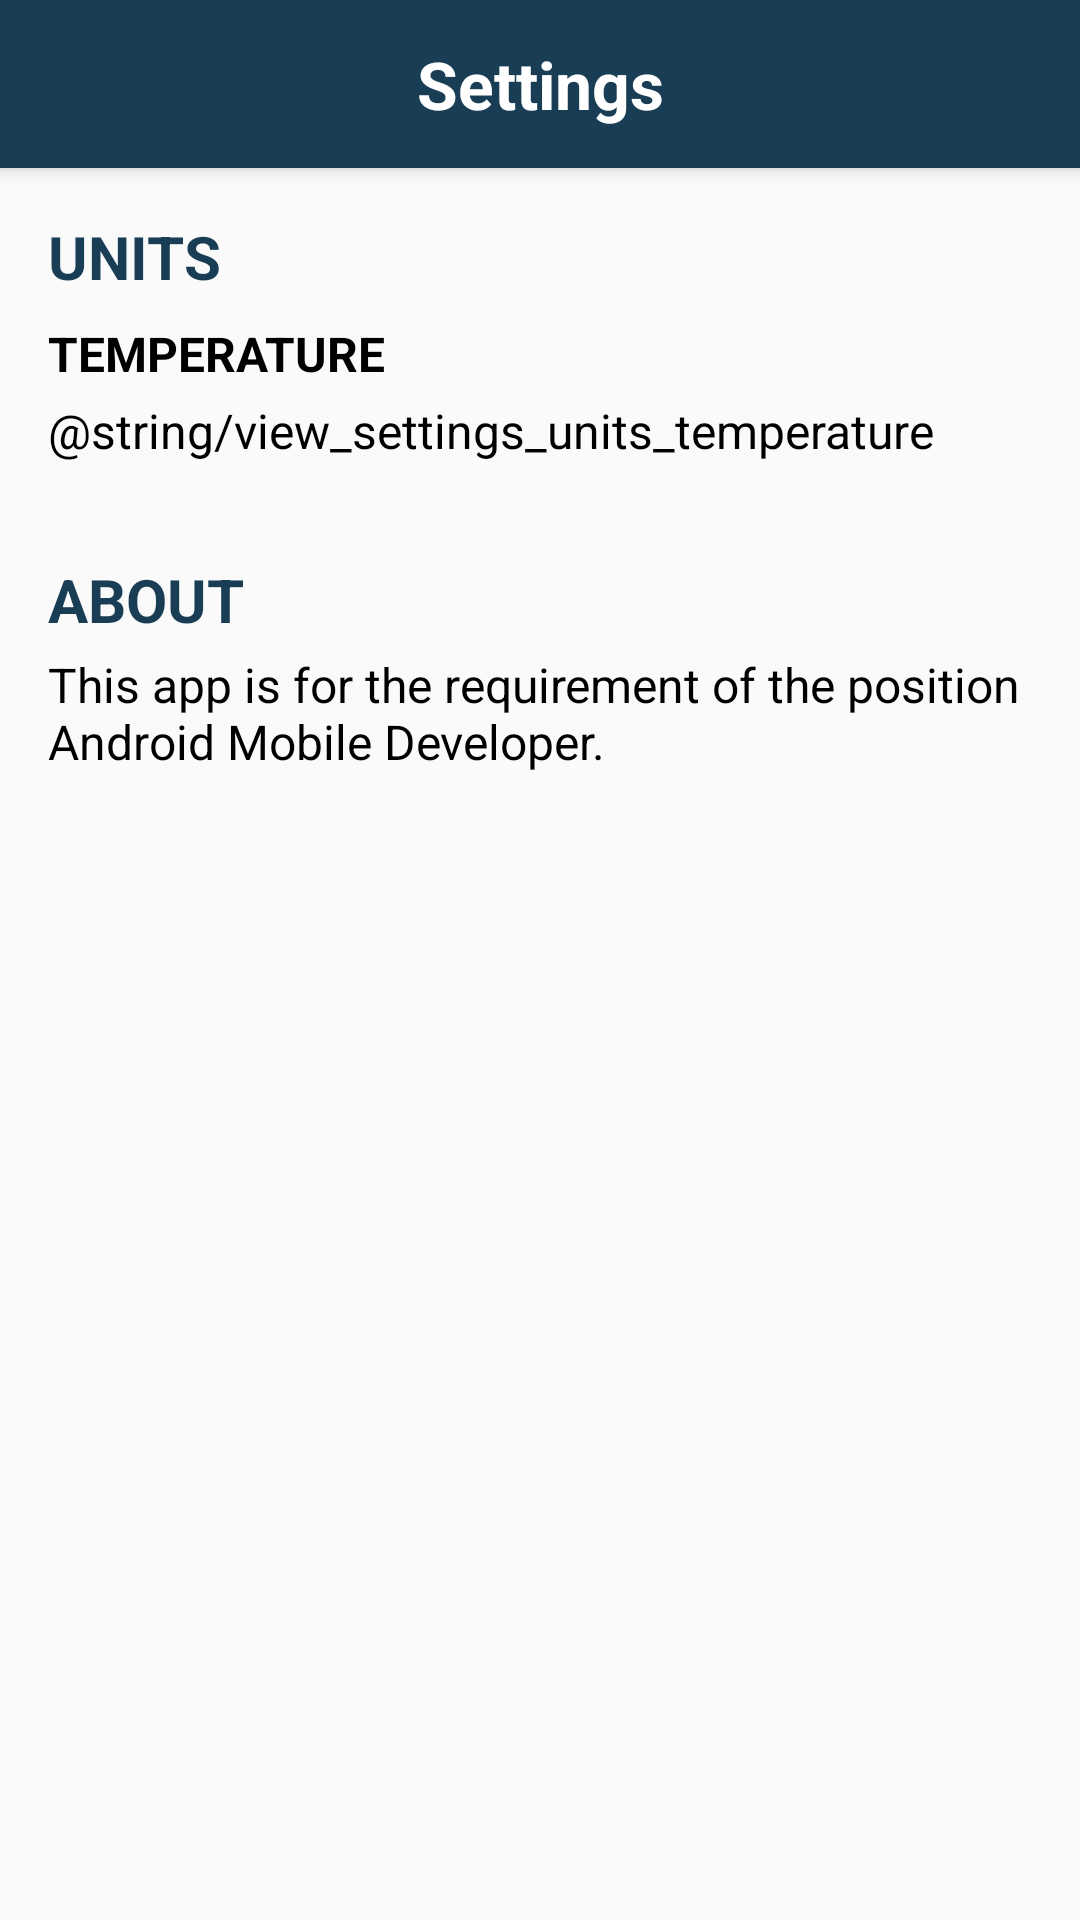

The Android layout XML behind this screen, and the referenced resources:
<!-- AndroidManifest.xml: application theme AppTheme -->
<!-- res/layout/activity_settings.xml -->
<?xml version="1.0" encoding="utf-8"?>
<androidx.coordinatorlayout.widget.CoordinatorLayout xmlns:android="http://schemas.android.com/apk/res/android"
    xmlns:app="http://schemas.android.com/apk/res-auto"
    xmlns:tools="http://schemas.android.com/tools"
    android:layout_width="match_parent"
    android:layout_height="match_parent"
    android:orientation="vertical"
    tools:context=".views.activities.SettingsActivity">

    <com.google.android.material.appbar.AppBarLayout
        android:layout_width="match_parent"
        android:layout_height="wrap_content">

        <androidx.appcompat.widget.Toolbar
            android:id="@+id/toolbar_settings"
            android:layout_width="match_parent"
            android:layout_height="?actionBarSize"
            app:popupTheme="@style/ThemeOverlay.AppCompat.Light">

            <TextView
                android:layout_width="wrap_content"
                android:layout_height="wrap_content"
                android:layout_gravity="center_horizontal"
                android:text="@string/view_settings_title"
                style="@style/TextAppearance.Header"/>
        </androidx.appcompat.widget.Toolbar>
    </com.google.android.material.appbar.AppBarLayout>

    <include layout="@layout/content_settings"/>
</androidx.coordinatorlayout.widget.CoordinatorLayout>
<!-- res/layout/content_settings.xml (included above) -->
<?xml version="1.0" encoding="utf-8"?>
<LinearLayout xmlns:android="http://schemas.android.com/apk/res/android"
    xmlns:app="http://schemas.android.com/apk/res-auto"
    xmlns:tools="http://schemas.android.com/tools"
    android:layout_width="match_parent"
    android:layout_height="match_parent"
    android:orientation="vertical"
    app:layout_behavior="@string/appbar_scrolling_view_behavior"
    tools:showIn="@layout/activity_settings"
    tools:context=".views.activities.SettingsActivity">

    <TextView
        android:layout_width="match_parent"
        android:layout_height="wrap_content"
        android:layout_marginTop="@dimen/view_margin_medium"
        android:layout_marginStart="@dimen/view_margin_medium"
        android:layout_marginEnd="@dimen/view_margin_medium"
        android:text="@string/view_settings_units"
        android:textAllCaps="true"
        style="@style/TextAppearance.ContentTitle.Primary"/>

    <LinearLayout
        android:layout_width="match_parent"
        android:layout_height="wrap_content"
        android:layout_marginStart="@dimen/view_margin_medium"
        android:layout_marginEnd="@dimen/view_margin_medium"
        android:orientation="vertical">

        <TextView
            android:layout_width="match_parent"
            android:layout_height="wrap_content"
            android:layout_marginTop="@dimen/view_margin_small"
            android:text="@string/view_settings_temperature"
            android:textAllCaps="true"
            style="@style/TextAppearance.ContentTitle"/>

        <TextView
            android:id="@+id/txt_temperature"
            android:layout_width="match_parent"
            android:layout_height="wrap_content"
            android:layout_marginTop="@dimen/view_margin_extra_small"
            android:text="@string/view_settings_units_temperature"
            style="@style/TextAppearance.ContentBody"/>
    </LinearLayout>

    <TextView
        android:layout_width="match_parent"
        android:layout_height="wrap_content"
        android:layout_marginTop="@dimen/view_margin_large"
        android:layout_marginStart="@dimen/view_margin_medium"
        android:layout_marginEnd="@dimen/view_margin_medium"
        android:text="@string/view_settings_about"
        android:textAllCaps="true"
        style="@style/TextAppearance.ContentTitle.Primary"/>

    <TextView
        android:layout_width="match_parent"
        android:layout_height="wrap_content"
        android:layout_marginTop="@dimen/view_margin_extra_small"
        android:layout_marginStart="@dimen/view_margin_medium"
        android:layout_marginEnd="@dimen/view_margin_medium"
        android:text="@string/view_settings_about_description"
        style="@style/TextAppearance.ContentBody"/>
</LinearLayout>
<!-- resources referenced by this layout -->
<resources>
  <dimen name="view_margin_extra_small">4dp</dimen>
  <dimen name="view_margin_large">32dp</dimen>
  <dimen name="view_margin_medium">16dp</dimen>
  <dimen name="view_margin_small">8dp</dimen>
  <string name="view_settings_about">About</string>
  <string name="view_settings_about_description">This app is for the requirement of the position Android Mobile Developer.</string>
  <string name="view_settings_temperature">Temperature</string>
  <string name="view_settings_title">Settings</string>
  <string name="view_settings_units">Units</string>
  <style name="TextAppearance.ContentBody" parent="android:Widget.TextView">
          <item name="android:textSize">16sp</item>
          <item name="android:textColor">@android:color/black</item>
      </style>
  <style name="TextAppearance.ContentTitle" parent="android:Widget.TextView">
          <item name="android:textSize">16sp</item>
          <item name="android:textStyle">bold</item>
          <item name="android:textColor">@android:color/black</item>
      </style>
  <style name="TextAppearance.ContentTitle.Primary" parent="android:Widget.TextView">
          <item name="android:textSize">20sp</item>
          <item name="android:textStyle">bold</item>
          <item name="android:textColor">@color/colorPrimary</item>
      </style>
  <style name="TextAppearance.Header" parent="android:Widget.TextView">
          <item name="android:textSize">22sp</item>
          <item name="android:textStyle">bold</item>
          <item name="android:textColor">@android:color/white</item>
      </style>
  <style name="AppTheme" parent="Theme.AppCompat.Light.NoActionBar">
          <item name="colorPrimary">@color/colorPrimary</item>
          <item name="colorPrimaryDark">@color/colorPrimaryDark</item>
          <item name="colorAccent">@color/colorAccent</item>
  
          <item name="android:windowDrawsSystemBarBackgrounds">true</item>
      </style>
  <color name="colorPrimary">#183D55</color>
  <color name="colorPrimaryDark">#102A3A</color>
  <color name="colorAccent">#EF9C20</color>
</resources>
